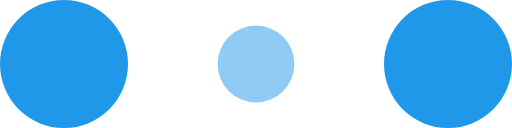
t = 0.00 s
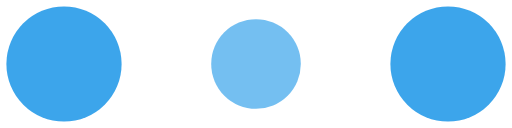
t = 0.10 s
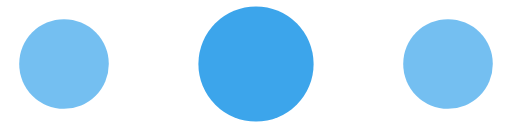
t = 0.30 s
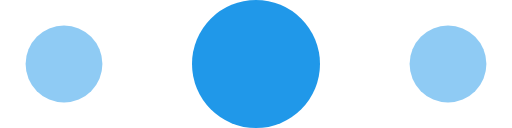
t = 0.40 s
t = 0.50 s: frame unchanged from t = 0.30 s, image omitted
t = 0.70 s: frame unchanged from t = 0.10 s, image omitted

The animated SVG that drew these frames (rendered in a browser with its animation timeline set to each time). Animation: 6 SMIL elements (animate=6); one cycle of 0.80 s, repeats indefinitely.

<!-- By Sam Herbert (@sherb), for everyone. More @ http://goo.gl/7AJzbL -->
<svg width="120" height="30" viewBox="0 0 120 30" xmlns="http://www.w3.org/2000/svg" fill="#2098e9">
    <circle cx="15" cy="15" r="15">
        <animate attributeName="r" from="15" to="15"
                 begin="0s" dur="0.8s"
                 values="15;9;15" calcMode="linear"
                 repeatCount="indefinite" />
        <animate attributeName="fill-opacity" from="1" to="1"
                 begin="0s" dur="0.8s"
                 values="1;.5;1" calcMode="linear"
                 repeatCount="indefinite" />
    </circle>
    <circle cx="60" cy="15" r="9" fill-opacity="0.3">
        <animate attributeName="r" from="9" to="9"
                 begin="0s" dur="0.8s"
                 values="9;15;9" calcMode="linear"
                 repeatCount="indefinite" />
        <animate attributeName="fill-opacity" from="0.5" to="0.5"
                 begin="0s" dur="0.8s"
                 values=".5;1;.5" calcMode="linear"
                 repeatCount="indefinite" />
    </circle>
    <circle cx="105" cy="15" r="15">
        <animate attributeName="r" from="15" to="15"
                 begin="0s" dur="0.8s"
                 values="15;9;15" calcMode="linear"
                 repeatCount="indefinite" />
        <animate attributeName="fill-opacity" from="1" to="1"
                 begin="0s" dur="0.8s"
                 values="1;.5;1" calcMode="linear"
                 repeatCount="indefinite" />
    </circle>
</svg>
